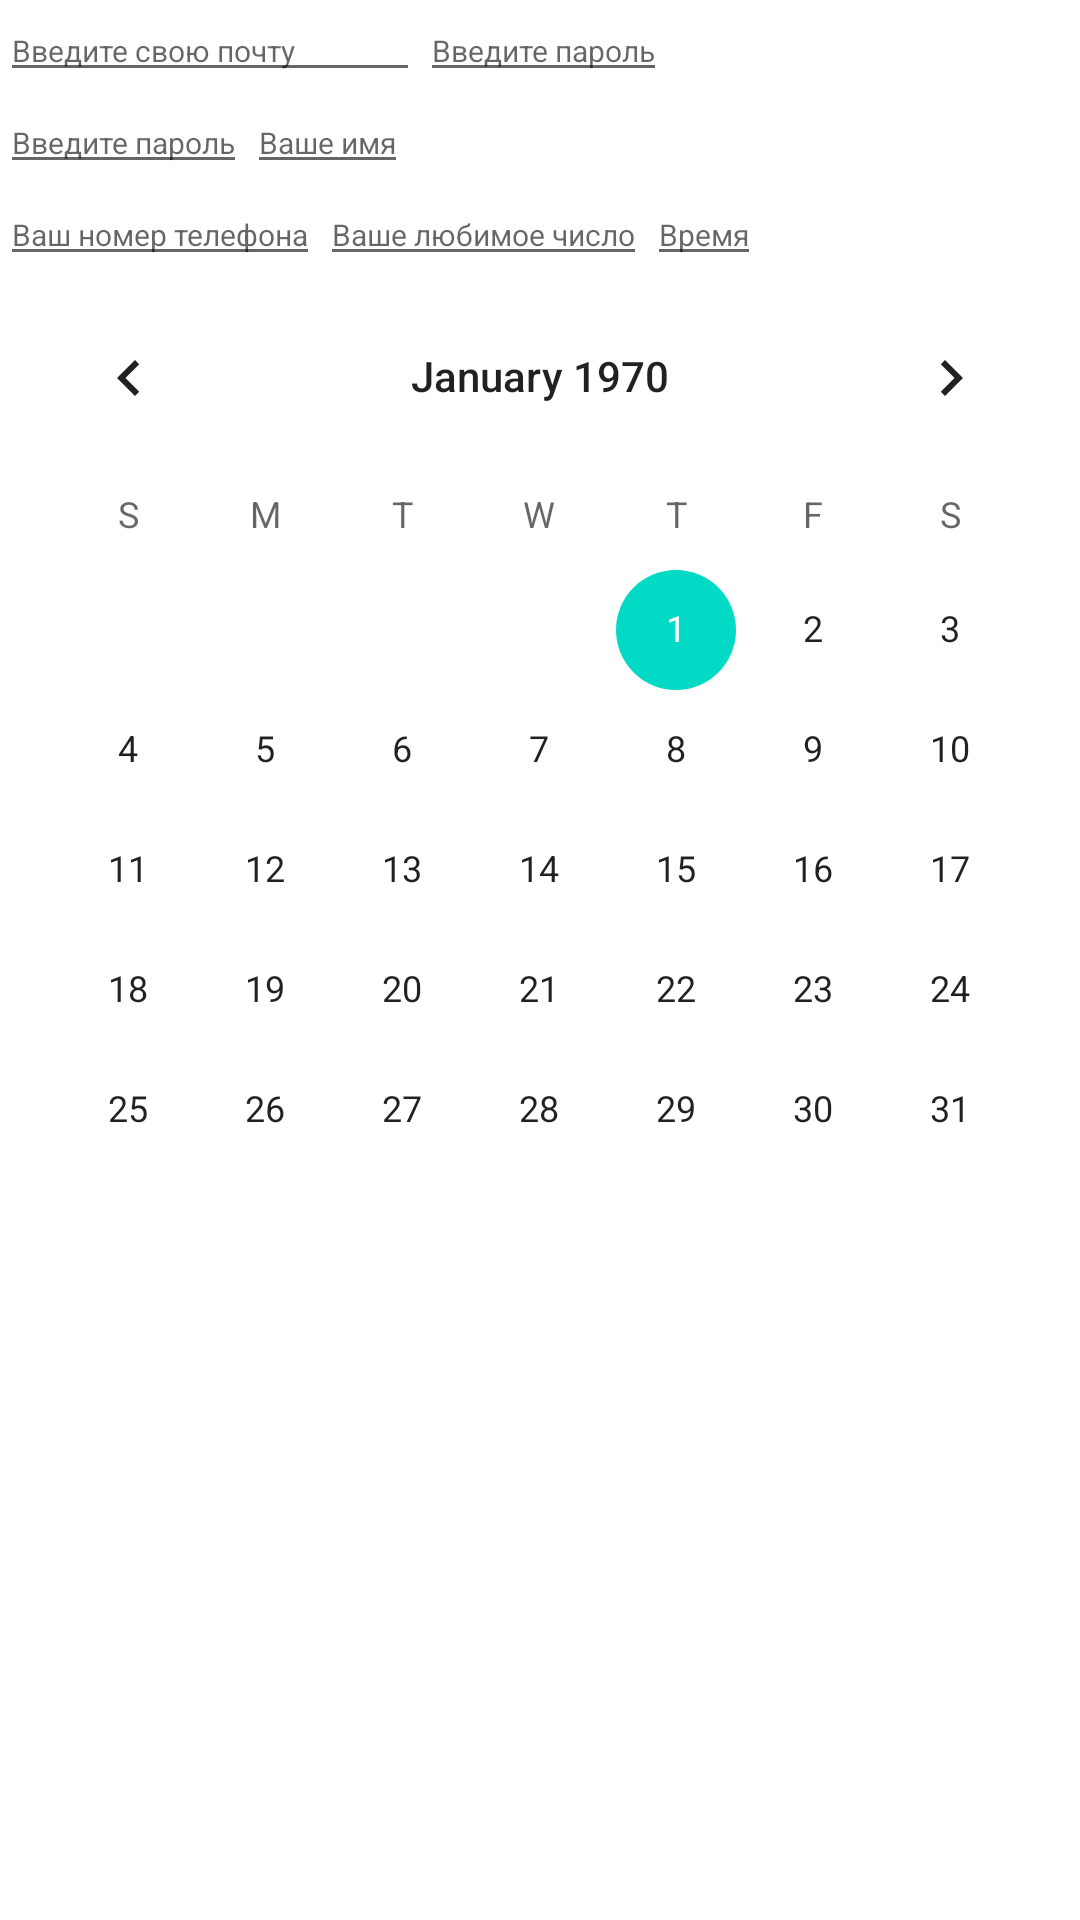

Here is an Android app screen rendered from its layout file. Give the layout XML and the strings, colors and styles it references.
<!-- AndroidManifest.xml: application theme Theme.Appls1 -->
<!-- res/layout/activity_main2.xml -->
<?xml version="1.0" encoding="utf-8"?>
<LinearLayout xmlns:android="http://schemas.android.com/apk/res/android"
    xmlns:app="http://schemas.android.com/apk/res-auto"
    xmlns:tools="http://schemas.android.com/tools"
    android:layout_width="match_parent"
    android:layout_height="match_parent"
    android:orientation="vertical">

    <LinearLayout
        android:layout_width="wrap_content"
        android:layout_height="wrap_content"
        android:orientation="horizontal">

        <EditText
            android:id="@+id/editTextEmailAddress"
            android:layout_width="wrap_content"
            android:layout_height="wrap_content"
            android:ems="12"
            android:hint="@string/textEmailAddress"
            android:inputType="textEmailAddress"
            android:textSize="10dp"></EditText>

        <EditText
            android:id="@+id/editTextPassword"
            android:layout_width="wrap_content"
            android:layout_height="wrap_content"
            android:hint="@string/textPassword"
            android:inputType="textPassword"
            android:textSize="10dp"></EditText>
    </LinearLayout>

    <LinearLayout
        android:layout_width="wrap_content"
        android:layout_height="wrap_content"
        android:orientation="horizontal">

        <EditText
            android:id="@+id/editText"
            android:layout_width="wrap_content"
            android:layout_height="wrap_content"
            android:hint="@string/text"
            android:inputType="text"
            android:textSize="10dp"></EditText>

        <EditText
            android:id="@+id/editTextPersonName"
            android:layout_width="wrap_content"
            android:layout_height="wrap_content"
            android:hint="@string/textPersonName"
            android:inputType="textPersonName"
            android:textSize="10dp"></EditText>
    </LinearLayout>

    <LinearLayout
        android:layout_width="wrap_content"
        android:layout_height="wrap_content"
        android:orientation="horizontal">

        <EditText
            android:id="@+id/editPhone"
            android:layout_width="wrap_content"
            android:layout_height="wrap_content"
            android:hint="@string/phone"
            android:inputType="phone"
            android:textSize="10dp"></EditText>

        <EditText
            android:id="@+id/editNumber"
            android:layout_width="wrap_content"
            android:layout_height="wrap_content"
            android:hint="@string/number"
            android:inputType="number"
            android:textSize="10dp"></EditText>

        <EditText
            android:id="@+id/editTime"
            android:layout_width="wrap_content"
            android:layout_height="wrap_content"
            android:hint="@string/time"
            android:inputType="time"
            android:textSize="10dp"></EditText>
    </LinearLayout>


    <CalendarView
        android:id="@+id/calendarView"
        android:layout_width="match_parent"
        android:layout_height="match_parent"></CalendarView>

</LinearLayout>
<!-- resources referenced by this layout -->
<resources>
  <string name="number">Ваше любимое число</string>
  <string name="phone">Ваш номер телефона</string>
  <string name="text">Введите пароль</string>
  <string name="textEmailAddress">Введите свою почту</string>
  <string name="textPassword">Введите пароль</string>
  <string name="textPersonName">Ваше имя</string>
  <string name="time">Время</string>
  <style name="Theme.Appls1" parent="Theme.MaterialComponents.DayNight.DarkActionBar">
          
          <item name="colorPrimary">@color/purple_500</item>
          <item name="colorPrimaryVariant">@color/purple_700</item>
          <item name="colorOnPrimary">@color/white</item>
          
          <item name="colorSecondary">@color/teal_200</item>
          <item name="colorSecondaryVariant">@color/teal_700</item>
          <item name="colorOnSecondary">@color/black</item>
          
          <item name="android:statusBarColor" tools:targetApi="l">?attr/colorPrimaryVariant</item>
          
      </style>
  <!-- not gathered from this repository: default colours our renderer supplied (Android Studio template values) -->
  <color name="purple_500">#FF6200EE</color>
  <color name="purple_700">#FF3700B3</color>
  <color name="teal_200">#FF03DAC5</color>
  <color name="teal_700">#FF018786</color>
  <color name="black">#FF000000</color>
  <color name="white">#FFFFFFFF</color>
</resources>
